Photos from the image-classification dataset "wave" in the GitHub repository recodehive/machine-learning-repos. Its 2 classes are: healthy, parkinson.

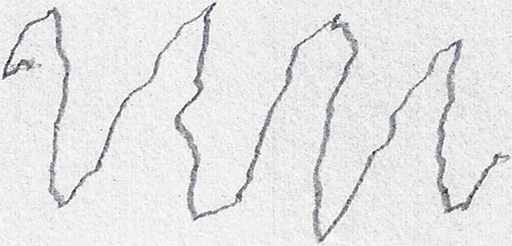
Label: parkinson

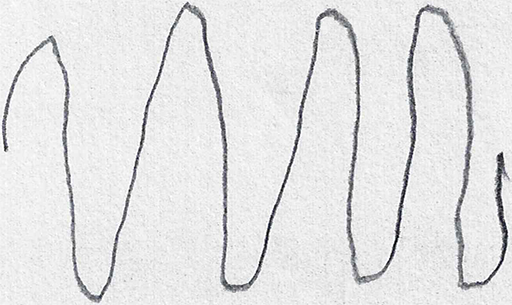
Label: healthy

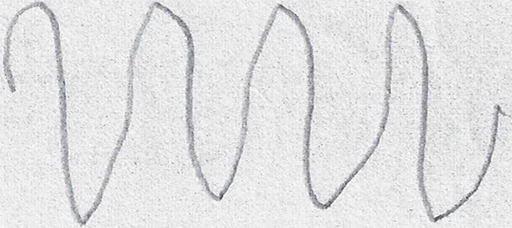
Label: parkinson

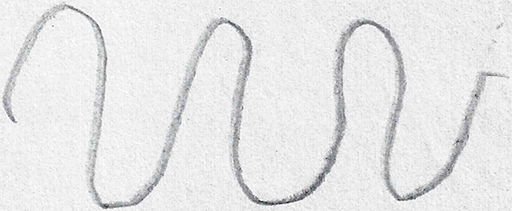
Label: healthy

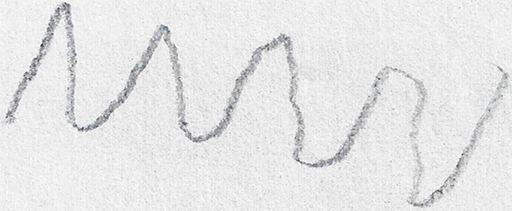
Label: parkinson

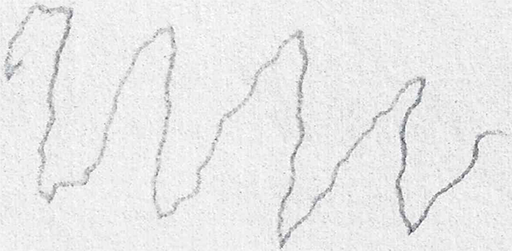
Label: parkinson
